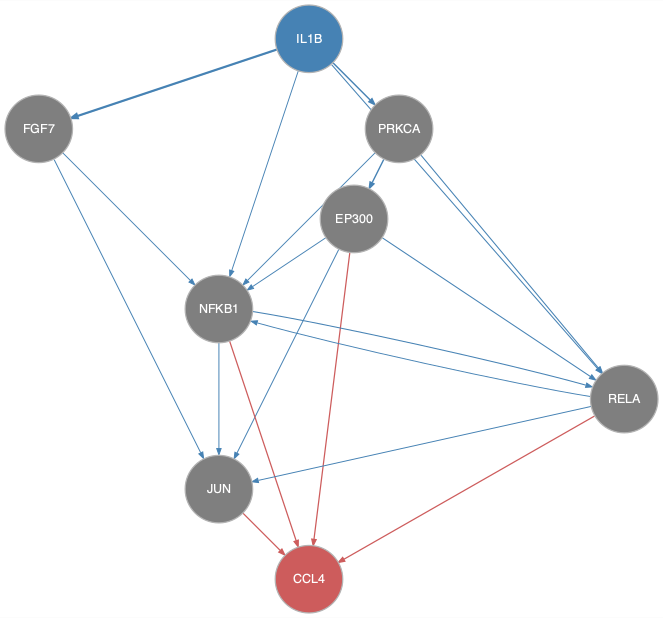

The data file committed next to this chart (first rows):
from	to
EP300	JUN
EP300	NFKB1
EP300	RELA
FGF7	JUN
FGF7	NFKB1
IL1B	FGF7
IL1B	NFKB1
IL1B	PRKCA
IL1B	RELA
NFKB1	JUN
NFKB1	RELA
PRKCA	EP300
PRKCA	NFKB1
PRKCA	RELA
RELA	JUN
RELA	NFKB1
EP300	CCL4
JUN	CCL4
NFKB1	CCL4
RELA	CCL4
